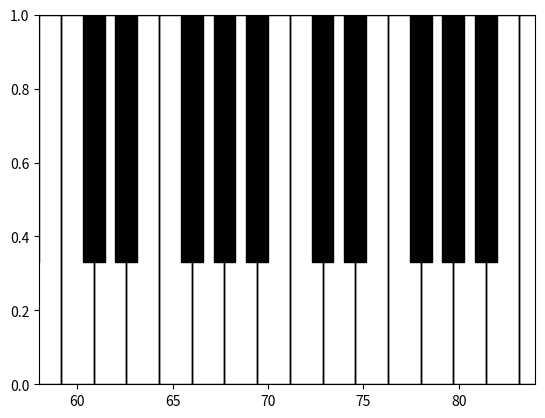

The script that saved this image:
#! /usr/bin/env python

def get_keyboard_edges(firstnote = 21, lastnote = 108):
    octaves = 10

    # build template of white notes
    scalew  = 12/7.
    xw_temp = [i*scalew for i in range(0,7)]
    # build template of black notes
    scaleb  = 6/7.
    xb_temp = [i*scaleb for i in [1,3,7,9,11]]

    xb,xw = [],[]
    for octave in range(octaves-1):
        for i in xb_temp:
            curnote = i+12*octave
            if  curnote > firstnote-1 and curnote < lastnote+1:
                xb = xb + [curnote]
    for octave in range(octaves-1):
        for i in xw_temp:
            curnote = i+12*octave
            if  curnote > firstnote-1 and curnote < lastnote+1:
                xw = xw + [curnote]

    return xb, xw, 2/3. *scaleb, 1/2. * scalew

def create_keyboard_patches(firstnote, lastnote, ax = None):
    import matplotlib.pyplot as plt
    from matplotlib.path import Path
    import matplotlib.patches as mpatches

    blacks, whites, b_width, w_width = get_keyboard_edges(firstnote, lastnote)

    if not ax:
        fig = plt.figure()
        ax = fig.add_subplot(111)

    verts, codes = [], []
    for white in whites:
        verts += [ (white - w_width, 0), (white - w_width, 1), (white + w_width, 1),  (white + w_width, 0) ]
        verts += [ (white - w_width, 0) ]
        codes  += [Path.MOVETO] + [Path.LINETO] * 4
    path = Path(verts, codes)
    patch = mpatches.PathPatch(path, facecolor= 'white', edgecolor='black', lw=1)
    ax.add_patch(patch)

    verts, codes = [], []
    for black in blacks:
        verts +=  [ (black - b_width, 0.33), (black - b_width, 1), (black + b_width, 1),  (black + b_width, 0.33) ]
        verts += [ (black - b_width, 0.33) ]
        codes += [Path.MOVETO] + [Path.LINETO] * 4
    path = Path(verts, codes)
    patch = mpatches.PathPatch(path, facecolor= 'black', edgecolor='black', lw=1)
    ax.add_patch(patch)

    ax.axis(xmin = firstnote, xmax = lastnote)

if __name__ == '__main__':

    import matplotlib.pyplot as plt
    create_keyboard_patches(firstnote = 58, lastnote = 84)
    plt.savefig('keyboard.png', bbox_inches='tight')
